Photos from the image-classification dataset "Service-learning-model" in the GitHub repository ajintalan16/Service-learning-model. Its 3 classes are: akapulko, lagundi, sambong.

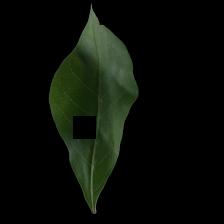
Label: lagundi

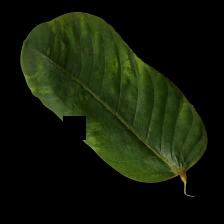
Label: akapulko

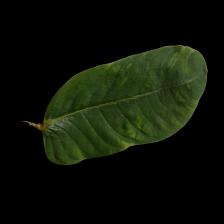
Label: akapulko

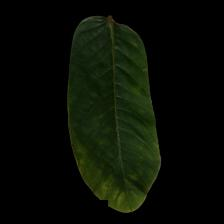
Label: akapulko

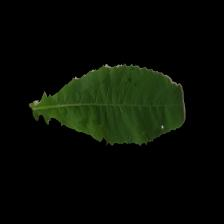
Label: sambong

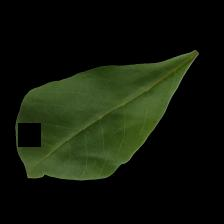
Label: lagundi
